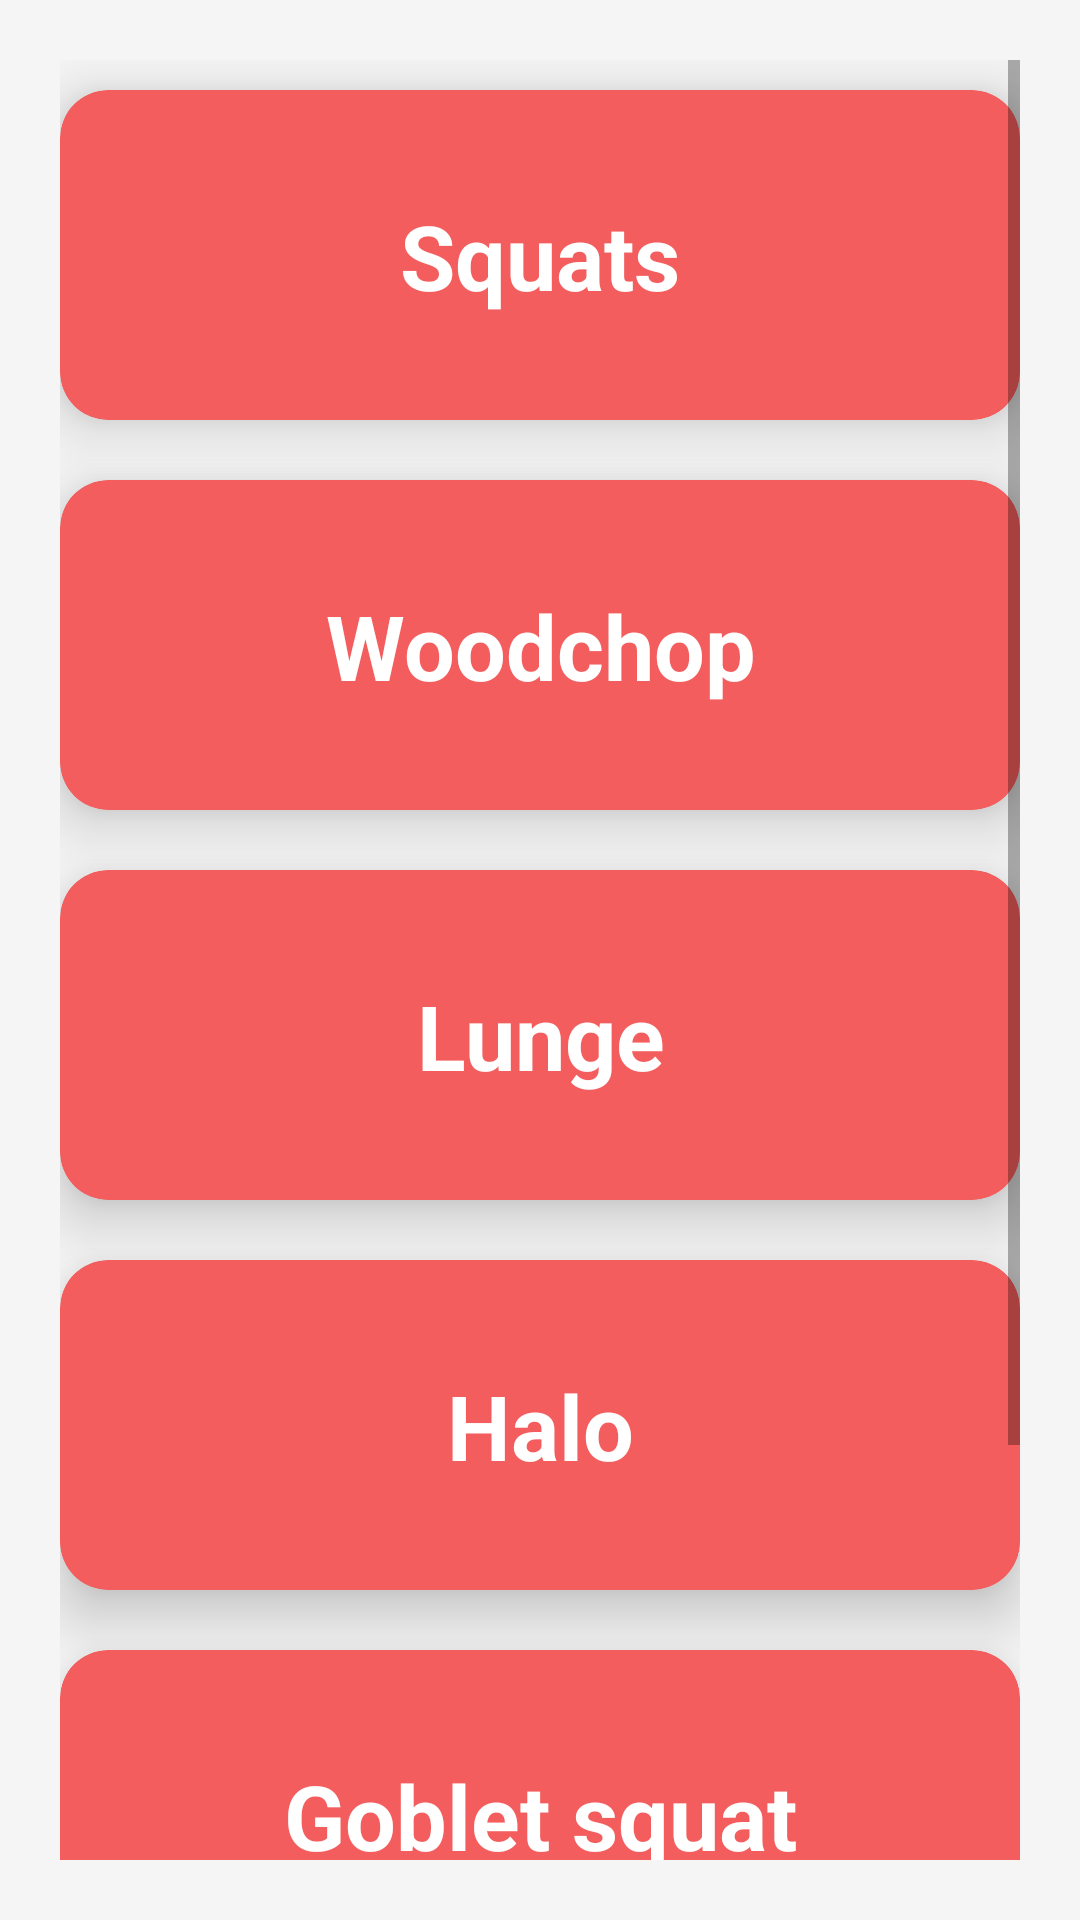

Reconstruct the res/layout file that produces this screen, plus the resources it refers to.
<!-- AndroidManifest.xml: application theme Theme.Fitnessapp -->
<!-- res/layout/activity_legsandcore.xml -->
<?xml version="1.0" encoding="utf-8"?>
<androidx.constraintlayout.widget.ConstraintLayout xmlns:android="http://schemas.android.com/apk/res/android"
    xmlns:tools="http://schemas.android.com/tools"
    android:layout_width="match_parent"
    android:layout_height="match_parent"
    xmlns:app="http://schemas.android.com/apk/res-auto"
    android:background="@color/light_grey"
    android:padding="20dp"
    tools:context=".PushExercise">

    <ScrollView
        android:layout_width="match_parent"
        android:layout_height="match_parent"
        tools:layout_editor_absoluteX="16dp"
        tools:layout_editor_absoluteY="209dp">

        <LinearLayout
            android:layout_width="match_parent"
            android:layout_height="match_parent"
            android:orientation="vertical">

            <androidx.cardview.widget.CardView
                android:id="@+id/flatdumbellpress"
                android:layout_width="match_parent"
                android:layout_height="110dp"
                android:layout_marginVertical="10dp"
                app:cardBackgroundColor="@color/red"
                app:cardCornerRadius="16dp"
                app:cardElevation="12dp">

                <TextView
                    android:id="@+id/squats"
                    android:layout_width="match_parent"
                    android:layout_height="wrap_content"
                    android:layout_marginVertical="10dp"
                    android:text="Squats"
                    android:textAlignment="center"
                    android:textColor="@color/white"
                    android:textSize="30sp"
                    android:textStyle="bold"
                    android:translationY="25dp">

                </TextView>
            </androidx.cardview.widget.CardView>

            <androidx.cardview.widget.CardView
                android:id="@+id/dumbbellFlyes"
                android:layout_width="match_parent"
                android:layout_height="110dp"
                android:layout_marginVertical="10dp"
                app:cardBackgroundColor="@color/red"
                app:cardCornerRadius="16dp"
                app:cardElevation="12dp">

                <TextView
                    android:id="@+id/woodchop"
                    android:layout_width="match_parent"
                    android:layout_height="wrap_content"
                    android:layout_marginVertical="10dp"
                    android:text="Woodchop"
                    android:textAlignment="center"
                    android:textColor="@color/white"
                    android:textSize="30sp"
                    android:textStyle="bold"
                    android:translationY="25dp">

                </TextView>
            </androidx.cardview.widget.CardView>

            <androidx.cardview.widget.CardView
                android:id="@+id/arnoldpress"
                android:layout_width="match_parent"
                android:layout_height="110dp"
                android:layout_marginVertical="10dp"
                app:cardBackgroundColor="@color/red"
                app:cardCornerRadius="16dp"
                app:cardElevation="12dp">

                <TextView
                    android:id="@+id/lunge"
                    android:layout_width="match_parent"
                    android:layout_height="wrap_content"
                    android:layout_marginVertical="10dp"
                    android:text="Lunge"
                    android:textAlignment="center"
                    android:textColor="@color/white"
                    android:textSize="30sp"
                    android:textStyle="bold"
                    android:translationY="25dp">

                </TextView>
            </androidx.cardview.widget.CardView>

            <androidx.cardview.widget.CardView
                android:id="@+id/lateralandfront"
                android:layout_width="match_parent"
                android:layout_height="110dp"
                android:layout_marginVertical="10dp"
                app:cardBackgroundColor="@color/red"
                app:cardCornerRadius="16dp"
                app:cardElevation="12dp">

                <TextView
                    android:id="@+id/halo"
                    android:layout_width="match_parent"
                    android:layout_height="wrap_content"
                    android:layout_marginVertical="10dp"
                    android:text="Halo"
                    android:textAlignment="center"
                    android:textColor="@color/white"
                    android:textSize="30sp"
                    android:textStyle="bold"
                    android:translationY="25dp">

                </TextView>
            </androidx.cardview.widget.CardView>

            <androidx.cardview.widget.CardView
                android:id="@+id/tatepress"
                android:layout_width="match_parent"
                android:layout_height="110dp"
                android:layout_marginVertical="10dp"
                app:cardBackgroundColor="@color/red"
                app:cardCornerRadius="16dp"
                app:cardElevation="12dp">

                <TextView
                    android:id="@+id/goblet"
                    android:layout_width="match_parent"
                    android:layout_height="wrap_content"
                    android:layout_marginVertical="10dp"
                    android:text="Goblet squat"
                    android:textAlignment="center"
                    android:textColor="@color/white"
                    android:textSize="30sp"
                    android:textStyle="bold"
                    android:translationY="25dp">

                </TextView>
            </androidx.cardview.widget.CardView>

            <androidx.cardview.widget.CardView
                android:id="@+id/tricepextandkick"
                android:layout_width="match_parent"
                android:layout_height="110dp"
                android:layout_marginVertical="10dp"
                app:cardBackgroundColor="@color/red"
                app:cardCornerRadius="16dp"
                app:cardElevation="12dp">

                <TextView
                    android:id="@+id/crunches"
                    android:layout_width="match_parent"
                    android:layout_height="wrap_content"
                    android:layout_marginVertical="10dp"
                    android:text="Crunches"
                    android:textAlignment="center"
                    android:textColor="@color/white"
                    android:textSize="30sp"
                    android:textStyle="bold"
                    android:translationY="25dp">

                </TextView>
            </androidx.cardview.widget.CardView>


        </LinearLayout>
    </ScrollView>

</androidx.constraintlayout.widget.ConstraintLayout>
<!-- resources referenced by this layout -->
<resources>
  <color name="light_grey">#F5F5F5</color>
  <color name="red">#F35D5D</color>
  <color name="white">#FFFFFFFF</color>
  <style name="Theme.Fitnessapp" parent="Theme.AppCompat.Light.DarkActionBar">
          
          <item name="colorPrimary">@color/purple_500</item>
          <item name="colorPrimaryVariant">@color/purple_700</item>
          <item name="colorOnPrimary">@color/white</item>
          
          <item name="colorSecondary">@color/teal_200</item>
          <item name="colorSecondaryVariant">@color/teal_700</item>
          <item name="colorOnSecondary">@color/black</item>
          
          <item name="android:statusBarColor" tools:targetApi="l">?attr/colorPrimaryVariant</item>
          
      </style>
  <color name="purple_500">#FF6200EE</color>
  <color name="purple_700">#FF3700B3</color>
  <color name="teal_200">#FF03DAC5</color>
  <color name="teal_700">#FF018786</color>
  <color name="black">#252525</color>
</resources>
